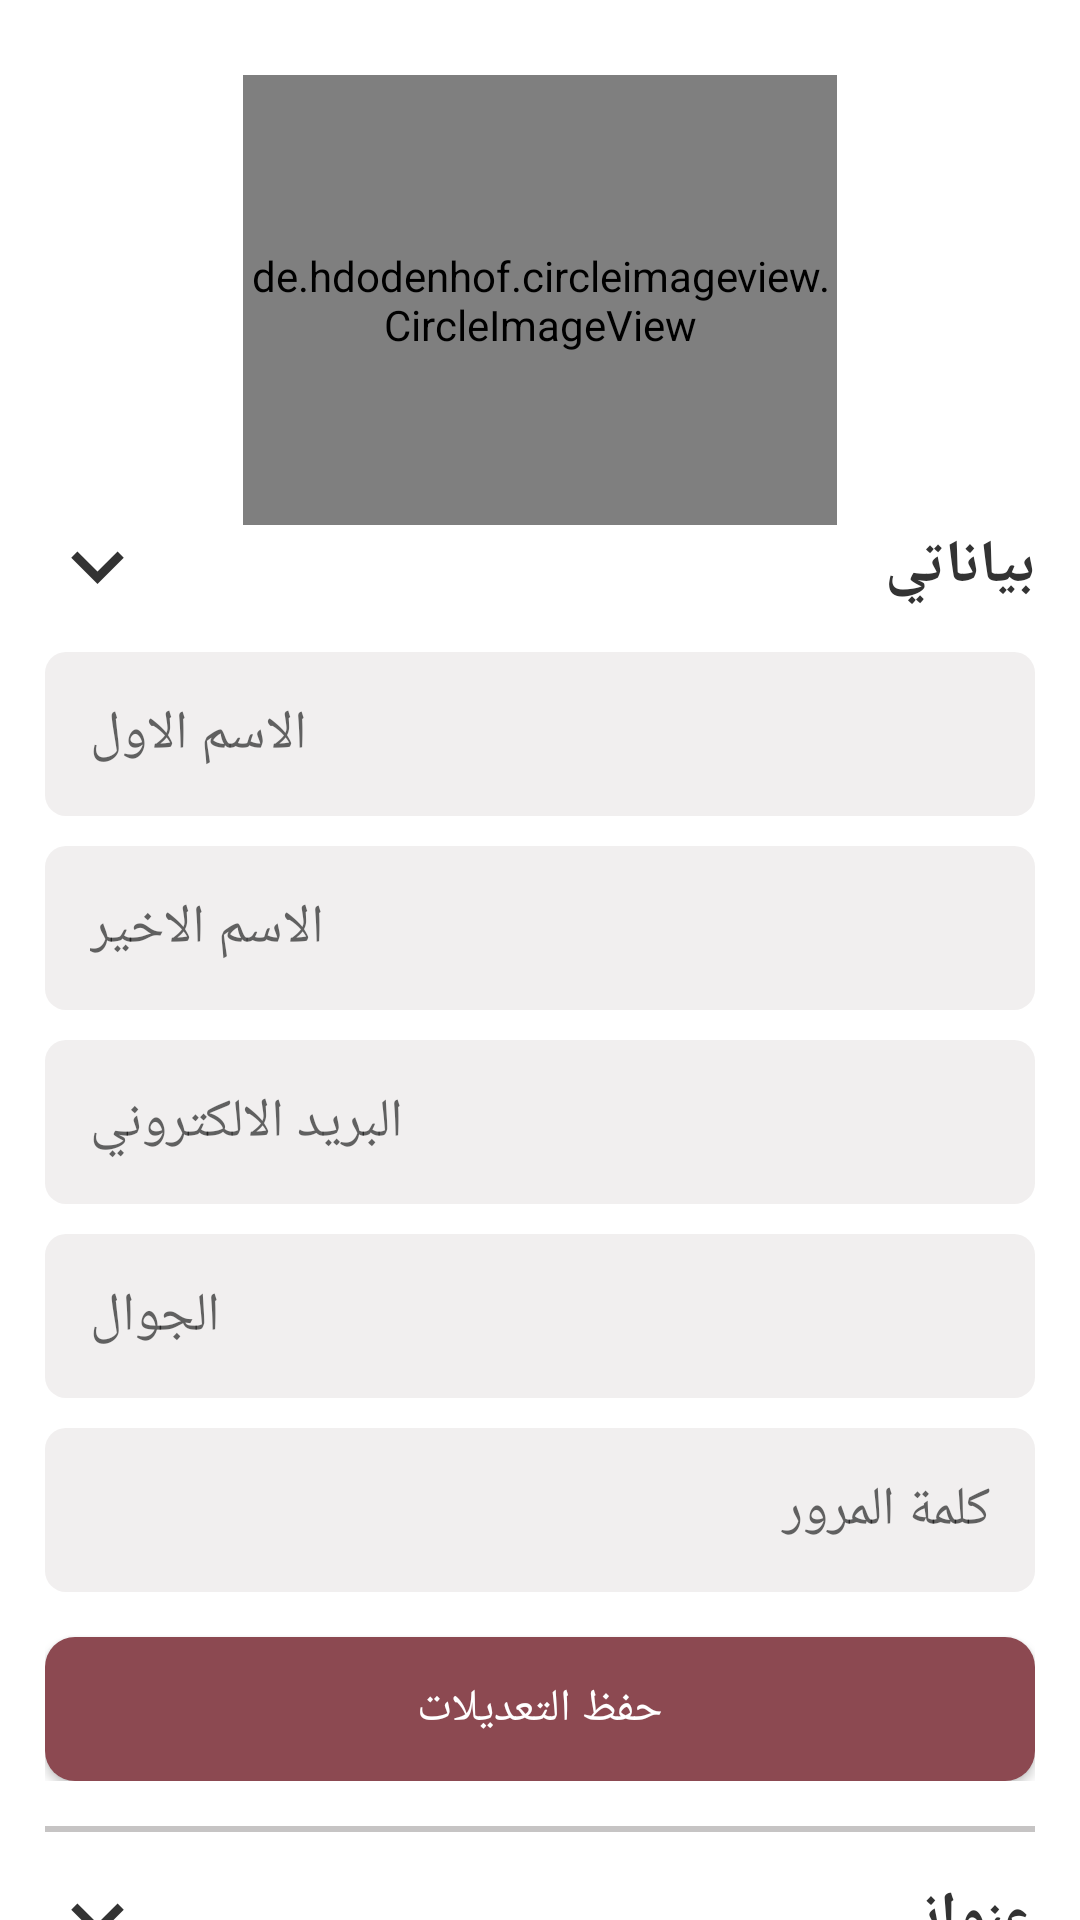

Here is an Android app screen rendered from its layout file. Give the layout XML and the strings, colors and styles it references.
<!-- AndroidManifest.xml: application theme NoToolBarTheme -->
<!-- res/layout/fragment_profile.xml -->
<?xml version="1.0" encoding="utf-8"?>
<androidx.core.widget.NestedScrollView xmlns:android="http://schemas.android.com/apk/res/android"
    xmlns:app="http://schemas.android.com/apk/res-auto"
    xmlns:tools="http://schemas.android.com/tools"
    android:layout_width="match_parent"
    android:layout_height="match_parent"
    android:fillViewport="true">

    <androidx.constraintlayout.widget.ConstraintLayout
        android:layout_width="match_parent"
        android:layout_height="0dp"
        android:background="@color/colorWhite"
        android:padding="@dimen/margin15"
        tools:context=".home.ui.profile.ProfileFragment">

        <de.hdodenhof.circleimageview.CircleImageView
            android:id="@+id/img_profile"
            android:layout_width="0dp"
            android:layout_height="@dimen/margin150"
            android:layout_margin="@dimen/margin10"
            android:src="@drawable/ic_profile"
            app:civ_border_color="@color/colorGrey"
            app:civ_border_width="@dimen/margin1"
            app:layout_constraintEnd_toEndOf="parent"
            app:layout_constraintStart_toStartOf="parent"
            app:layout_constraintTop_toTopOf="parent"
            app:layout_constraintWidth_percent=".6" />

        <TextView
            android:id="@+id/txt_my_information_title"
            android:layout_width="wrap_content"
            android:layout_height="wrap_content"
            android:text="بياناتي"
            android:textColor="@color/colorBlack"
            android:textSize="@dimen/font20"
            android:textStyle="bold"
            app:layout_constraintEnd_toEndOf="parent"
            app:layout_constraintTop_toBottomOf="@id/img_profile" />

        <ImageView
            android:id="@+id/img_my_information"
            android:layout_width="wrap_content"
            android:layout_height="wrap_content"
            android:src="@drawable/ic_arrow_down"
            app:layout_constraintBottom_toBottomOf="@id/txt_my_information_title"
            app:layout_constraintStart_toStartOf="parent"
            app:layout_constraintTop_toTopOf="@id/txt_my_information_title" />

        <androidx.constraintlayout.widget.ConstraintLayout
            android:id="@+id/ctl_my_information"
            android:layout_width="match_parent"
            android:layout_height="wrap_content"
            android:layout_marginTop="@dimen/margin15"
            app:layout_constraintEnd_toEndOf="@id/txt_my_information_title"
            app:layout_constraintStart_toStartOf="@id/img_my_information"
            app:layout_constraintTop_toBottomOf="@id/txt_my_information_title">

            <EditText
                android:id="@+id/edt_profile_name"
                android:layout_width="match_parent"
                android:layout_height="wrap_content"
                android:background="@drawable/edt_shape"
                android:gravity="end"
                android:hint="الاسم الاول"
                android:padding="@dimen/margin15"
                app:layout_constraintTop_toTopOf="parent" />

            <EditText
                android:id="@+id/edt_profile_name_last"
                android:layout_width="match_parent"
                android:layout_height="wrap_content"
                android:layout_marginTop="10dp"
                android:background="@drawable/edt_shape"
                android:gravity="end"
                android:hint="الاسم الاخير"
                android:padding="@dimen/margin15"
                app:layout_constraintTop_toBottomOf="@+id/edt_profile_name"
                tools:layout_editor_absoluteX="-16dp" />

            <EditText
                android:id="@+id/edt_profile_email"
                android:layout_width="match_parent"
                android:layout_height="wrap_content"
                android:layout_marginTop="10dp"
                android:background="@drawable/edt_shape"
                android:gravity="end"
                android:hint="@string/email"
                android:padding="@dimen/margin15"
                app:layout_constraintTop_toBottomOf="@+id/edt_profile_name_last" />

            <EditText
                android:id="@+id/edt_profile_phone"
                android:layout_width="match_parent"
                android:layout_height="wrap_content"
                android:layout_marginTop="@dimen/margin10"
                android:background="@drawable/edt_shape"
                android:gravity="end"
                android:padding="@dimen/margin15"
                android:hint="@string/phone"
                app:layout_constraintTop_toBottomOf="@id/edt_profile_email" />

            <EditText
                android:id="@+id/edt_profile_password"
                android:layout_width="match_parent"
                android:layout_height="wrap_content"
                android:layout_marginTop="@dimen/margin10"
                android:background="@drawable/edt_shape"
                android:gravity="end"

                android:hint="@string/password"
                android:inputType="textPassword"
                android:padding="@dimen/margin15"
                app:layout_constraintTop_toBottomOf="@id/edt_profile_phone" />

            <Button
                android:id="@+id/btn_save"
                android:layout_width="match_parent"
                android:layout_height="wrap_content"
                android:layout_marginTop="@dimen/margin15"
                android:background="@drawable/btn_shape"
                android:text="حفظ التعديلات"
                android:textColor="@color/colorWhite"
                android:textSize="@dimen/font15"
                app:layout_constraintTop_toBottomOf="@id/edt_profile_password" />

        </androidx.constraintlayout.widget.ConstraintLayout>

        <TextView
            android:id="@+id/separator1"
            android:layout_width="match_parent"
            android:layout_height="@dimen/margin2"
            android:layout_marginTop="@dimen/margin15"
            android:background="@color/colorGreyDark"
            app:layout_constraintEnd_toEndOf="@id/ctl_my_information"
            app:layout_constraintStart_toStartOf="@id/ctl_my_information"
            app:layout_constraintTop_toBottomOf="@id/ctl_my_information" />

        <TextView
            android:id="@+id/txt_my_address_title"
            android:layout_width="wrap_content"
            android:layout_height="wrap_content"
            android:layout_marginTop="@dimen/margin15"
            android:text="عنواني"
            android:textColor="@color/colorBlack"
            android:textSize="@dimen/font20"
            android:textStyle="bold"
            app:layout_constraintEnd_toEndOf="parent"
            app:layout_constraintTop_toBottomOf="@id/separator1" />

        <ImageView
            android:id="@+id/img_my_address"
            android:layout_width="wrap_content"
            android:layout_height="wrap_content"
            android:src="@drawable/ic_arrow_down"
            app:layout_constraintBottom_toBottomOf="@id/txt_my_address_title"
            app:layout_constraintStart_toStartOf="parent"
            app:layout_constraintTop_toTopOf="@id/txt_my_address_title" />

        <androidx.recyclerview.widget.RecyclerView
            android:id="@+id/rec_my_addresses"
            android:layout_width="match_parent"
            android:layout_height="wrap_content"
            android:nestedScrollingEnabled="true"
            app:layoutManager="androidx.recyclerview.widget.LinearLayoutManager"
            app:layout_constraintEnd_toEndOf="@id/txt_my_address_title"
            app:layout_constraintStart_toStartOf="@id/img_my_address"
            app:layout_constraintTop_toBottomOf="@id/txt_my_address_title"
            tools:listitem="@layout/address_item" />
        <Button
            android:id="@+id/btn_add_address"
            android:layout_width="match_parent"
            android:layout_height="wrap_content"
            android:layout_marginTop="@dimen/margin15"
            android:background="@drawable/add_address_button"
            android:text="اضافة عنوان جديد"
            android:textColor="#C98187"
            android:textSize="@dimen/font15"
            app:layout_constraintTop_toBottomOf="@id/rec_my_addresses" />

        <TextView
            android:id="@+id/separator2"
            android:layout_width="match_parent"
            android:layout_height="@dimen/margin2"
            android:layout_marginTop="@dimen/margin15"
            android:background="@color/colorGreyDark"
            app:layout_constraintEnd_toEndOf="parent"
            app:layout_constraintStart_toStartOf="parent"
            app:layout_constraintTop_toBottomOf="@id/btn_add_address" />

        <TextView
            android:id="@+id/txt_my_favourites_title"
            android:layout_width="wrap_content"
            android:layout_height="wrap_content"
            android:layout_marginTop="@dimen/margin15"
            android:text="مفضلاتي"
            android:textColor="@color/colorBlack"
            android:textSize="@dimen/font20"
            android:textStyle="bold"
            app:layout_constraintEnd_toEndOf="parent"
            app:layout_constraintTop_toBottomOf="@id/separator2" />

        <ImageView
            android:id="@+id/img_my_favourites"
            android:layout_width="wrap_content"
            android:layout_height="wrap_content"
            android:src="@drawable/ic_arrow_down"
            app:layout_constraintBottom_toBottomOf="@id/txt_my_favourites_title"
            app:layout_constraintStart_toStartOf="parent"
            app:layout_constraintTop_toTopOf="@id/txt_my_favourites_title" />

        <androidx.recyclerview.widget.RecyclerView
            android:id="@+id/rec_my_favourites"
            android:layout_width="match_parent"
            android:layout_height="wrap_content"
            android:nestedScrollingEnabled="true"
            app:layoutManager="androidx.recyclerview.widget.LinearLayoutManager"
            app:layout_constraintEnd_toEndOf="@id/txt_my_favourites_title"
            app:layout_constraintStart_toStartOf="@id/img_my_address"
            app:layout_constraintTop_toBottomOf="@id/txt_my_favourites_title"
            tools:listitem="@layout/favourites_item" />

        <TextView
            android:id="@+id/separator3"
            android:layout_width="match_parent"
            android:layout_height="@dimen/margin2"
            android:layout_marginTop="@dimen/margin15"
            android:background="@color/colorGreyDark"
            app:layout_constraintEnd_toEndOf="parent"
            app:layout_constraintStart_toStartOf="parent"
            app:layout_constraintTop_toBottomOf="@id/rec_my_favourites" />


        <TextView
            android:id="@+id/txt_logout"
            android:layout_width="wrap_content"
            android:layout_height="wrap_content"
            android:layout_margin="@dimen/margin15"
            android:drawableEnd="@drawable/ic_logout"
            android:drawablePadding="@dimen/margin5"
            android:gravity="center"
            android:text="تسجيل خروج"
            android:textColor="@color/colorAccent"
            android:textSize="@dimen/font20"
            app:layout_constraintEnd_toEndOf="parent"
            app:layout_constraintStart_toStartOf="parent"
            app:layout_constraintTop_toBottomOf="@id/separator3" />


    </androidx.constraintlayout.widget.ConstraintLayout>

</androidx.core.widget.NestedScrollView>
<!-- res/layout/address_item.xml (included above) -->
<?xml version="1.0" encoding="utf-8"?>
<androidx.cardview.widget.CardView xmlns:android="http://schemas.android.com/apk/res/android"
    xmlns:app="http://schemas.android.com/apk/res-auto"
    android:layout_width="match_parent"
    android:layout_height="wrap_content"
    app:cardBackgroundColor="@color/colorGrey"
    app:cardCornerRadius="@dimen/margin2"
    app:cardElevation="@dimen/margin5"
    app:cardUseCompatPadding="true">

    <androidx.constraintlayout.widget.ConstraintLayout
        android:layout_width="match_parent"
        android:layout_height="wrap_content"
        android:padding="@dimen/margin15">

        <TextView
            android:background="@drawable/ic_dot_accent"
            android:text="1"
            android:gravity="center"
            android:textColor="@color/colorWhite"
            android:id="@+id/img_address_dot"
            android:layout_width="@dimen/margin25"
            android:layout_height="@dimen/margin25"
            app:layout_constraintBottom_toBottomOf="@id/txt_address_title"
            app:layout_constraintEnd_toEndOf="parent"
            app:layout_constraintTop_toTopOf="@id/txt_address_title" />

        <ImageView
            android:id="@+id/img_address_edit"
            android:layout_width="@dimen/margin40"
            android:layout_height="@dimen/margin40"
            android:padding="@dimen/margin10"
            android:src="@drawable/ic_edit"
            app:layout_constraintBottom_toBottomOf="@id/txt_address_title"
            app:layout_constraintStart_toStartOf="parent"
            app:layout_constraintTop_toTopOf="@id/txt_address_title" />

        <TextView
            android:id="@+id/txt_address_title"
            android:layout_width="wrap_content"
            android:layout_height="wrap_content"
            android:layout_marginTop="@dimen/margin5"
            android:layout_marginEnd="@dimen/margin5"
            android:gravity="end"
            android:text="المنزل"
            android:textColor="@color/colorBlack"
            app:layout_constraintEnd_toStartOf="@id/img_address_dot"
            app:layout_constraintTop_toTopOf="parent" />

        <TextView
            android:id="@+id/txt_notification_date"
            android:layout_width="match_parent"
            android:layout_height="wrap_content"
            android:layout_margin="@dimen/margin10"
            android:text="هذا النص هو مثال لنص يمكن أن يستبدل في نفس المساحة، لقد تم توليد هذا النص من مولد النص العربى"
            android:textColor="@color/colorGreyBlack"
            app:layout_constraintBottom_toBottomOf="parent"
            app:layout_constraintStart_toStartOf="parent"
            app:layout_constraintTop_toBottomOf="@id/txt_address_title" />

    </androidx.constraintlayout.widget.ConstraintLayout>

</androidx.cardview.widget.CardView>
<!-- res/layout/favourites_item.xml (included above) -->
<?xml version="1.0" encoding="utf-8"?>
<androidx.constraintlayout.widget.ConstraintLayout
    xmlns:android="http://schemas.android.com/apk/res/android"
    xmlns:app="http://schemas.android.com/apk/res-auto"
    android:layout_width="match_parent"
    android:layout_height="wrap_content"
    android:layout_margin="@dimen/margin5"
    android:padding="@dimen/margin10">

    <ImageView
        android:id="@+id/img_my_favourites"
        android:layout_width="0dp"
        android:layout_height="0dp"
        android:scaleType="fitXY"
        android:src="@drawable/mask"
        app:layout_constraintBottom_toBottomOf="parent"
        app:layout_constraintEnd_toEndOf="parent"
        app:layout_constraintTop_toTopOf="parent"
        app:layout_constraintWidth_percent=".45" />

    <TextView
        android:id="@+id/txt_my_favourites_piece"
        android:layout_width="wrap_content"
        android:layout_height="wrap_content"
        android:layout_marginEnd="@dimen/margin15"
        android:text="اسم القطعة"
        android:textColor="@color/colorBlack"
        android:textSize="@dimen/font20"
        android:textStyle="bold"
        app:layout_constraintEnd_toStartOf="@+id/img_my_favourites"
        app:layout_constraintTop_toTopOf="@id/img_my_favourites" />

    <TextView
        android:id="@+id/txt_my_favourites_brand"
        android:layout_width="wrap_content"
        android:layout_height="wrap_content"
        android:layout_marginTop="@dimen/margin30"
        android:layout_marginEnd="@dimen/margin15"
        android:text="اسم البراند"
        android:textColor="@color/colorBlack"
        android:textSize="@dimen/font20"
        app:layout_constraintEnd_toStartOf="@+id/img_my_favourites"
        app:layout_constraintTop_toBottomOf="@id/txt_my_favourites_piece" />

    <TextView
        android:id="@+id/txt_my_favourites_color"
        android:layout_width="wrap_content"
        android:layout_height="wrap_content"
        android:layout_marginTop="@dimen/margin30"
        android:layout_marginEnd="@dimen/margin15"
        android:text=""
        android:textColor="@color/colorGrey"
        android:textSize="@dimen/font20"
        app:layout_constraintEnd_toStartOf="@+id/img_my_favourites"
        app:layout_constraintTop_toBottomOf="@id/txt_my_favourites_brand" />

    <TextView
        android:id="@+id/txt_my_favourites_price"
        android:layout_width="wrap_content"
        android:layout_height="wrap_content"
        android:layout_marginTop="@dimen/margin30"
        android:layout_marginEnd="@dimen/margin15"
        android:layout_marginBottom="@dimen/margin15"
        android:text="24 ريال"
        android:textColor="@color/colorBlack"
        android:textSize="@dimen/font20"
        app:layout_constraintBottom_toBottomOf="parent"
        app:layout_constraintEnd_toStartOf="@+id/img_my_favourites"
        app:layout_constraintTop_toBottomOf="@id/txt_my_favourites_color" />

    <ImageView
        android:id="@+id/add_to_fav"
        android:layout_width="wrap_content"
        android:layout_height="wrap_content"
        android:layout_margin="@dimen/margin5"
        android:padding="@dimen/margin5"
        android:src="@drawable/ic_favorite"
        app:layout_constraintBottom_toBottomOf="@id/txt_my_favourites_piece"
        app:layout_constraintStart_toStartOf="parent"
        app:layout_constraintTop_toTopOf="parent" />

</androidx.constraintlayout.widget.ConstraintLayout>
<!-- resources referenced by this layout -->
<resources>
  <color name="colorAccent">#C98187</color>
  <color name="colorBlack">#333333</color>
  <color name="colorGrey">#F1EFEF</color>
  <color name="colorGreyBlack">#99949D</color>
  <color name="colorGreyDark">#C6C4C4</color>
  <color name="colorWhite">#FFFFFF</color>
  <dimen name="font15">15sp</dimen>
  <dimen name="font20">20sp</dimen>
  <dimen name="margin1">1dp</dimen>
  <dimen name="margin10">10dp</dimen>
  <dimen name="margin15">15dp</dimen>
  <dimen name="margin150">150dp</dimen>
  <dimen name="margin2">2dp</dimen>
  <dimen name="margin25">25dp</dimen>
  <dimen name="margin30">30dp</dimen>
  <dimen name="margin40">40dp</dimen>
  <dimen name="margin5">5dp</dimen>
  <!-- drawable add_address_button (drawable) -->
  <?xml version="1.0" encoding="utf-8"?>
  <shape android:shape="rectangle" xmlns:android="http://schemas.android.com/apk/res/android">
  <solid android:color="@color/colorGrey"/>
      <stroke android:color="#C98187" android:width="1dp" android:dashWidth="10px"
          android:dashGap="10px"/>
  
  </shape>
  <!-- drawable btn_shape (drawable) -->
  <?xml version="1.0" encoding="utf-8"?>
  <shape xmlns:android="http://schemas.android.com/apk/res/android">
  
      <solid android:color="@color/colorPrimaryDark"/>
      <corners android:radius="@dimen/margin10"/>
  
  </shape>
  <!-- drawable edt_shape (drawable) -->
  <?xml version="1.0" encoding="utf-8"?>
  <shape xmlns:android="http://schemas.android.com/apk/res/android">
  
      <solid android:color="@color/colorGrey"/>
      <corners android:radius="@dimen/margin7"/>
  
  </shape>
  <!-- drawable ic_arrow_down (drawable) -->
  <vector xmlns:android="http://schemas.android.com/apk/res/android"
      android:width="35dp"
      android:height="35dp"
      android:autoMirrored="true"
      android:tint="@color/colorBlack"
      android:viewportWidth="24"
      android:viewportHeight="24">
      <path
          android:fillColor="@android:color/white"
          android:pathData="M7.41,8.59L12,13.17l4.59,-4.58L18,10l-6,6 -6,-6 1.41,-1.41z" />
  </vector>
  <!-- drawable ic_dot_accent (drawable) -->
  <vector xmlns:android="http://schemas.android.com/apk/res/android"
      android:width="10dp"
      android:height="10dp"
      android:autoMirrored="true"
      android:tint="@color/colorAccent"
      android:viewportWidth="24"
      android:viewportHeight="24">
      <path
          android:fillColor="@android:color/white"
          android:pathData="M12,2C6.48,2 2,6.48 2,12s4.48,10 10,10 10,-4.48 10,-10S17.52,2 12,2z" />
  </vector>
  <!-- drawable ic_favorite (drawable) -->
  <vector xmlns:android="http://schemas.android.com/apk/res/android"
      android:width="24dp"
      android:height="24dp"
      android:autoMirrored="true"
      android:tint="@color/colorAccent"
      android:viewportWidth="24"
      android:viewportHeight="24">
      <path
          android:fillColor="@android:color/white"
          android:pathData="M12,21.35l-1.45,-1.32C5.4,15.36 2,12.28 2,8.5 2,5.42 4.42,3 7.5,3c1.74,0 3.41,0.81 4.5,2.09C13.09,3.81 14.76,3 16.5,3 19.58,3 22,5.42 22,8.5c0,3.78 -3.4,6.86 -8.55,11.54L12,21.35z" />
  </vector>
  <string name="email">البريد الالكتروني</string>
  <string name="password">كلمة المرور</string>
  <string name="phone">الجوال</string>
  <style name="NoToolBarTheme" parent="Theme.AppCompat.Light.NoActionBar">
          <item name="android:statusBarColor">@color/colorWhite</item>
          <item name="fontFamily">@font/tajawal</item>
      </style>
  <color name="colorPrimaryDark">#8C4951</color>
  <dimen name="margin7">7dp</dimen>
</resources>
